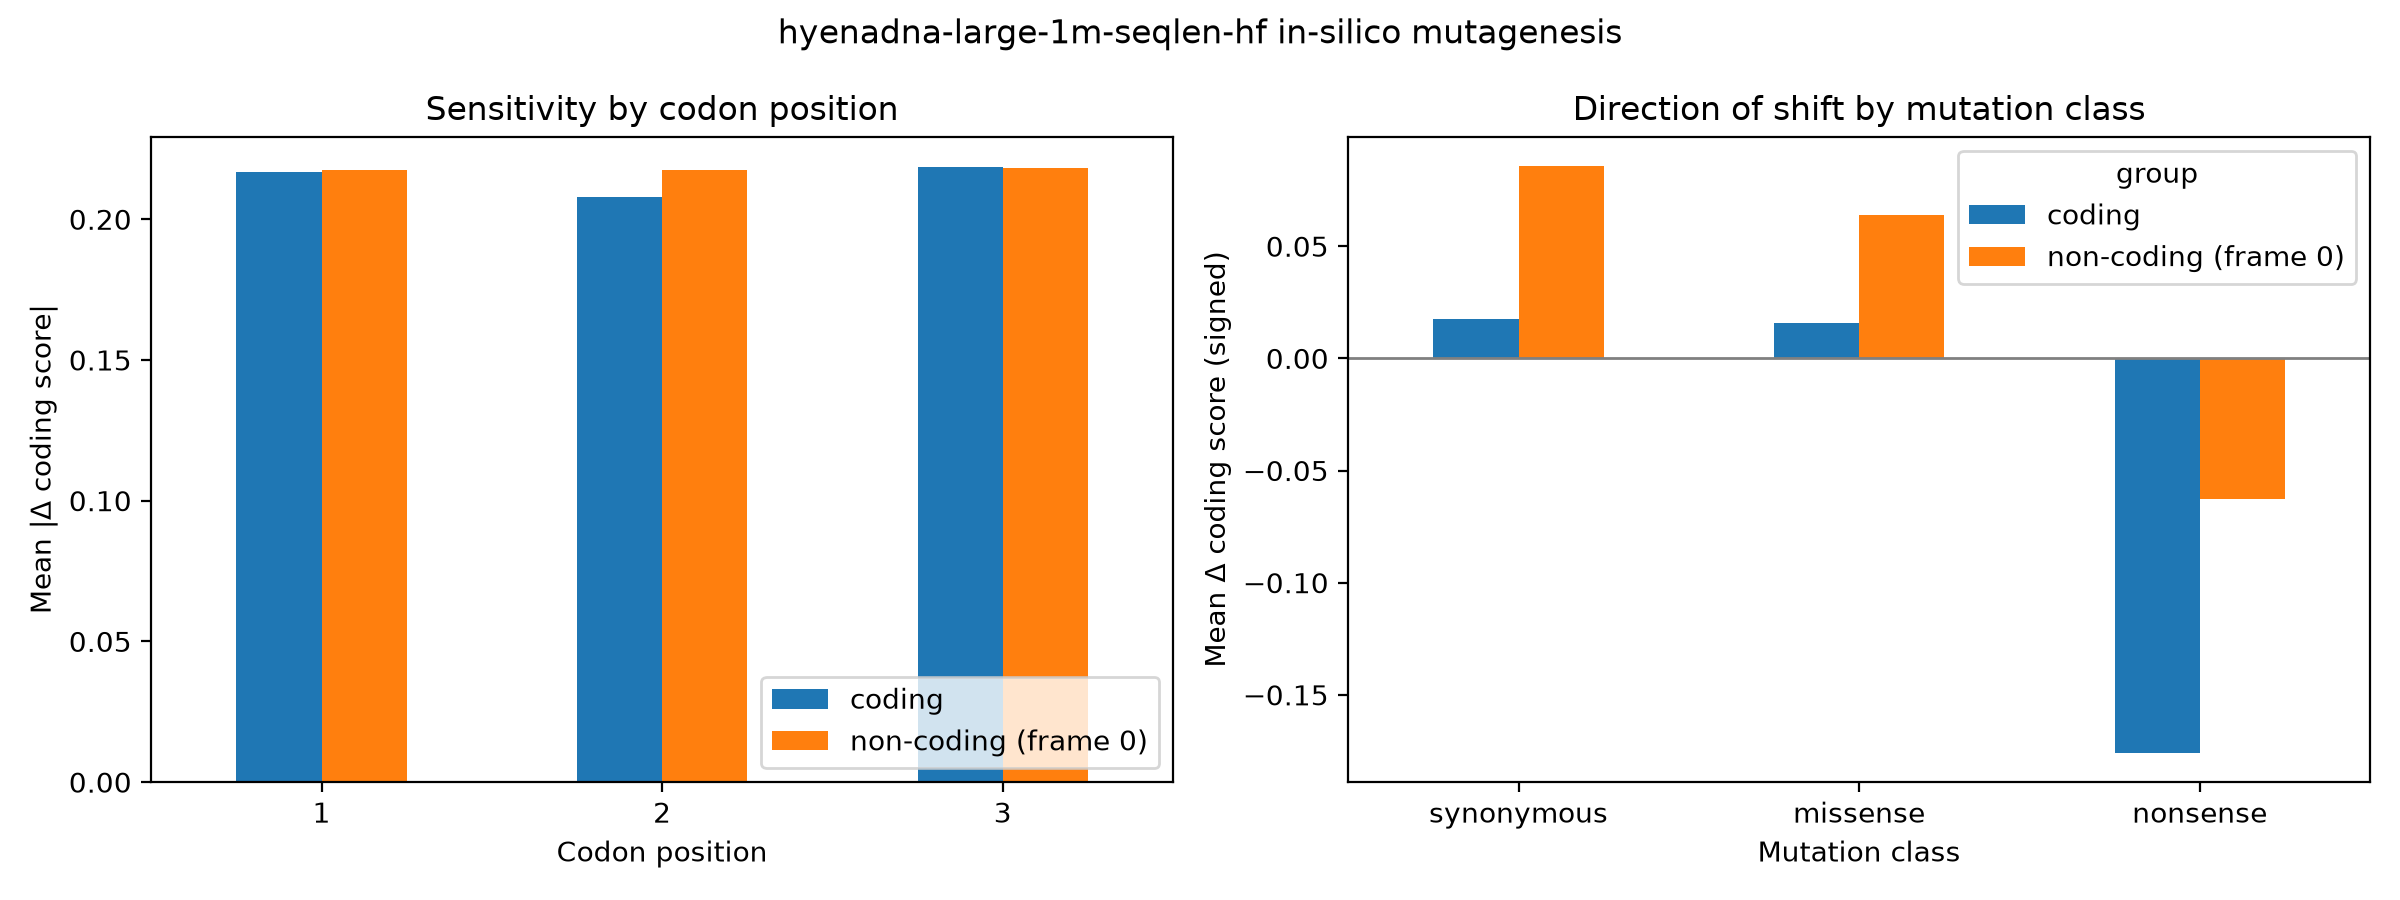

The table this chart was drawn from, first rows:
group, codon_pos, mean_abs_delta, n
coding, 1, 0.2168, 59400
coding, 2, 0.2079, 59400
coding, 3, 0.2184, 59400
non-coding (frame 0), 1, 0.2174, 59400
non-coding (frame 0), 2, 0.2174, 59400
non-coding (frame 0), 3, 0.2183, 59400
